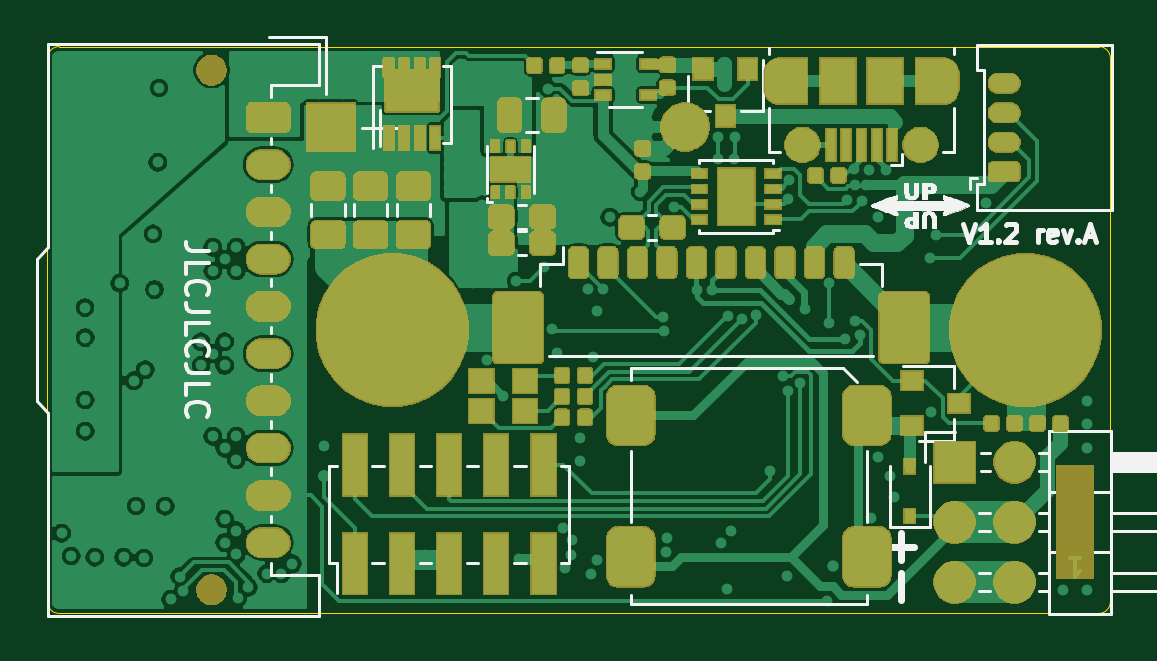
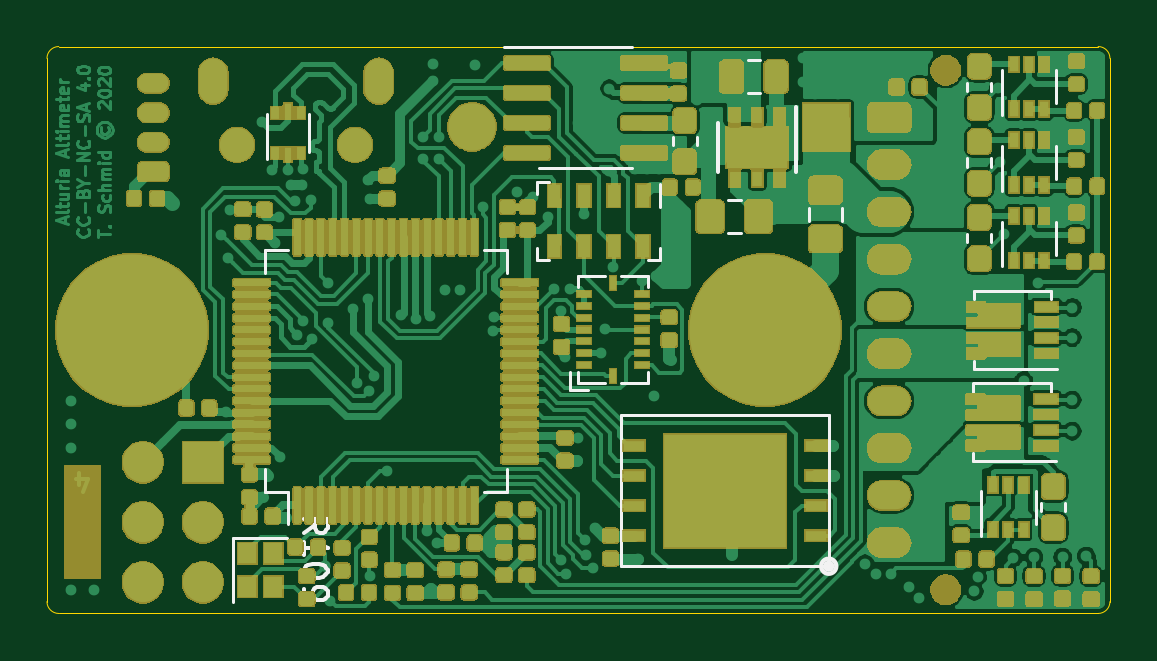
Circuit board: 9 layer files. Board 45.0 x 24.0 mm.
- bottom_copper: altimeter-B_Cu.gbl (232409 bytes)
- bottom_mask: altimeter-B_Mask.gbs (271701 bytes)
- paste: altimeter-B_Paste.gbp (66062 bytes)
- bottom_silk: altimeter-B_SilkS.gbo (77908 bytes)
- outline: altimeter-Edge_Cuts.gm1 (1038 bytes)
- top_copper: altimeter-F_Cu.gtl (148866 bytes)
- top_mask: altimeter-F_Mask.gts (102055 bytes)
- paste: altimeter-F_Paste.gtp (24150 bytes)
- top_silk: altimeter-F_SilkS.gto (55866 bytes)

=== bottom_copper: altimeter-B_Cu.gbl (232409 bytes, source omitted) ===
=== bottom_mask: altimeter-B_Mask.gbs (271701 bytes, source omitted) ===
=== paste: altimeter-B_Paste.gbp (66062 bytes, source omitted) ===
=== bottom_silk: altimeter-B_SilkS.gbo (77908 bytes, source omitted) ===
=== outline: altimeter-Edge_Cuts.gm1 ===
G04 #@! TF.GenerationSoftware,KiCad,Pcbnew,5.1.6*
G04 #@! TF.CreationDate,2020-06-25T22:37:20+02:00*
G04 #@! TF.ProjectId,altimeter,616c7469-6d65-4746-9572-2e6b69636164,V 1.2 Rev. A*
G04 #@! TF.SameCoordinates,Original*
G04 #@! TF.FileFunction,Profile,NP*
%FSLAX46Y46*%
G04 Gerber Fmt 4.6, Leading zero omitted, Abs format (unit mm)*
G04 Created by KiCad (PCBNEW 5.1.6) date 2020-06-25 22:37:20*
%MOMM*%
%LPD*%
G01*
G04 APERTURE LIST*
G04 #@! TA.AperFunction,Profile*
%ADD10C,0.050000*%
G04 #@! TD*
G04 APERTURE END LIST*
D10*
X138500000Y-121000000D02*
G75*
G02*
X138000000Y-120500000I0J500000D01*
G01*
X138000000Y-97500000D02*
G75*
G02*
X138500000Y-97000000I500000J0D01*
G01*
X182500000Y-97000000D02*
G75*
G02*
X183000000Y-97500000I0J-500000D01*
G01*
X183000000Y-120500000D02*
G75*
G02*
X182500000Y-121000000I-500000J0D01*
G01*
X182500000Y-97000000D02*
X138500000Y-97000000D01*
X183000000Y-120500000D02*
X183000000Y-97500000D01*
X138500000Y-121000000D02*
X182500000Y-121000000D01*
X138000000Y-97500000D02*
X138000000Y-120500000D01*
M02*

=== top_copper: altimeter-F_Cu.gtl (148866 bytes, source omitted) ===
=== top_mask: altimeter-F_Mask.gts (102055 bytes, source omitted) ===
=== paste: altimeter-F_Paste.gtp (24150 bytes, source omitted) ===
=== top_silk: altimeter-F_SilkS.gto (55866 bytes, source omitted) ===
